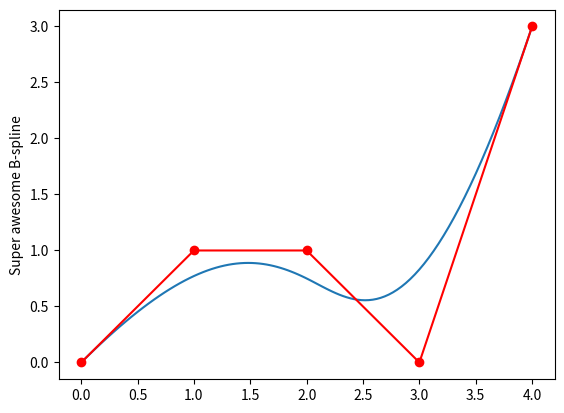

Write Python code to recreate this figure.
#http://www.cs.mtu.edu/~shene/COURSES/cs3621/NOTES/spline/de-Boor.html

import numpy as N
import matplotlib.pyplot as plt

class Spline:
    def __init__(self,control_points,degree):
        """
        Parameters:
        control_points = A list of control points
        degree = The degree of the B-spline
        """
        self.d = N.array(control_points)
        self.p = degree
        # Caluclate the knots we need
        # p 0 knots -> lin space -> p 1 knots
        start = N.zeros((1,degree))[0]
        nbr_internal_knots = len(control_points)-degree+1
        middle = N.linspace(0.0, 1.0, num=nbr_internal_knots)
        end = N.ones((1,degree))[0]
        self.u = N.concatenate((start,middle,end))


    def __call__(self,u):
        """Computes s(u)"""
        # Belov is the steps from 1.9 in slides
        # 1. Find hot interval
        i = self.__find_hot_interval__(u) # hot interval is [ui-1,ui]
        # 2. Select control points dI-3 ... dI (slides 1.9)
        # Slides say dI-2 ... dI+1 in many other places but
        # it seems  dI-3 ... dI works.
        # Indexing gets weird because of the hot interval i is
        # + 1 more than what it is on all the slides and python
        # slicing excludes the last index.
        # i is indexed from 0 in the slides.
        ctrl_pts = self.d[i-4:i]
        # 3. Run the blossom recursion
        knots = self.u[i-3:i+3]
        su = self.__blossom_recursion__(u,ctrl_pts,knots)
        return su

    def __find_hot_interval__(self,u):
        """
        Needed to handle the case of leading zeros and trailing ones
        The methods in the slides fail to pick the corect index.
        (They return index 0 for [0,0,0,0,1,1,1,1] u = 0)
        """
        if u == 0:
            for i in range(self.u.size-1):
                if u < self.u[i]:
                    return i
        for i in range(self.u.size-1):
            if self.u[i] <= u <= self.u[i+1]:
                return i+1


    def __createAlpha__(self,u):
        """
        Creates an alpha function with fixed u
        Parameters:
        u = The u for wich we are evaluating s(u)
        """
        def alpha(ur,ul):
            """
            Parameters:
            ur = The rightmost knot
            ul = The leftmost knot
            """
            return (ur-u)/(ur-ul)
        return alpha

    def __blossom_recursion__(self,u,control_points,knots):
        if knots.size == 0:
            return control_points[0]
        else:
            gap = len(knots)//2
            leftmost = knots[:gap]
            rightmost = knots[gap:]
            alpha = self.__createAlpha__(u)
            alphas = N.array([ alpha(a,b) for (a,b) in zip(rightmost,leftmost) ])
            new_control_points = N.zeros((control_points.size//2 - 1, 2))
            for i in range(new_control_points.size//2):
                a = alphas[i]
                new_control_points[i] = a*control_points[i] + (1-a)*control_points[i+1]
            return self.__blossom_recursion__(u,new_control_points,knots[1:-1])


    def plot(self,plot_control_polygon):
        """
        Plots the curve
        Parameters:
        plot_control_polygon = The control polygon will be plotted if this is True
        """
        u_values = N.linspace(0.0, 1.0, num=100)
        # Mapping over self means mapping over self.__call__
        points = N.array(list(map(self,u_values)))
        # This print shows that the last point is wrong
        # Should be [1,0] but is [0,0]
        x_points = [x for [x, y] in points]
        y_points = [y for [x, y] in points]
        plt.plot(x_points,y_points)
        if plot_control_polygon:
            x_ctrl_pts = [x for [x, y] in self.d]
            y_ctrl_pts = [y for [x, y] in self.d]
            plt.plot(x_ctrl_pts,y_ctrl_pts,'ro-')
        plt.ylabel('Super awesome B-spline')
        plt.show()

# Some code that tests the program
cp = [(0,0),(1,1),(2,1),(3,0),(4,3)]
degree = 3
s = Spline(cp,degree)
s.plot(True)
